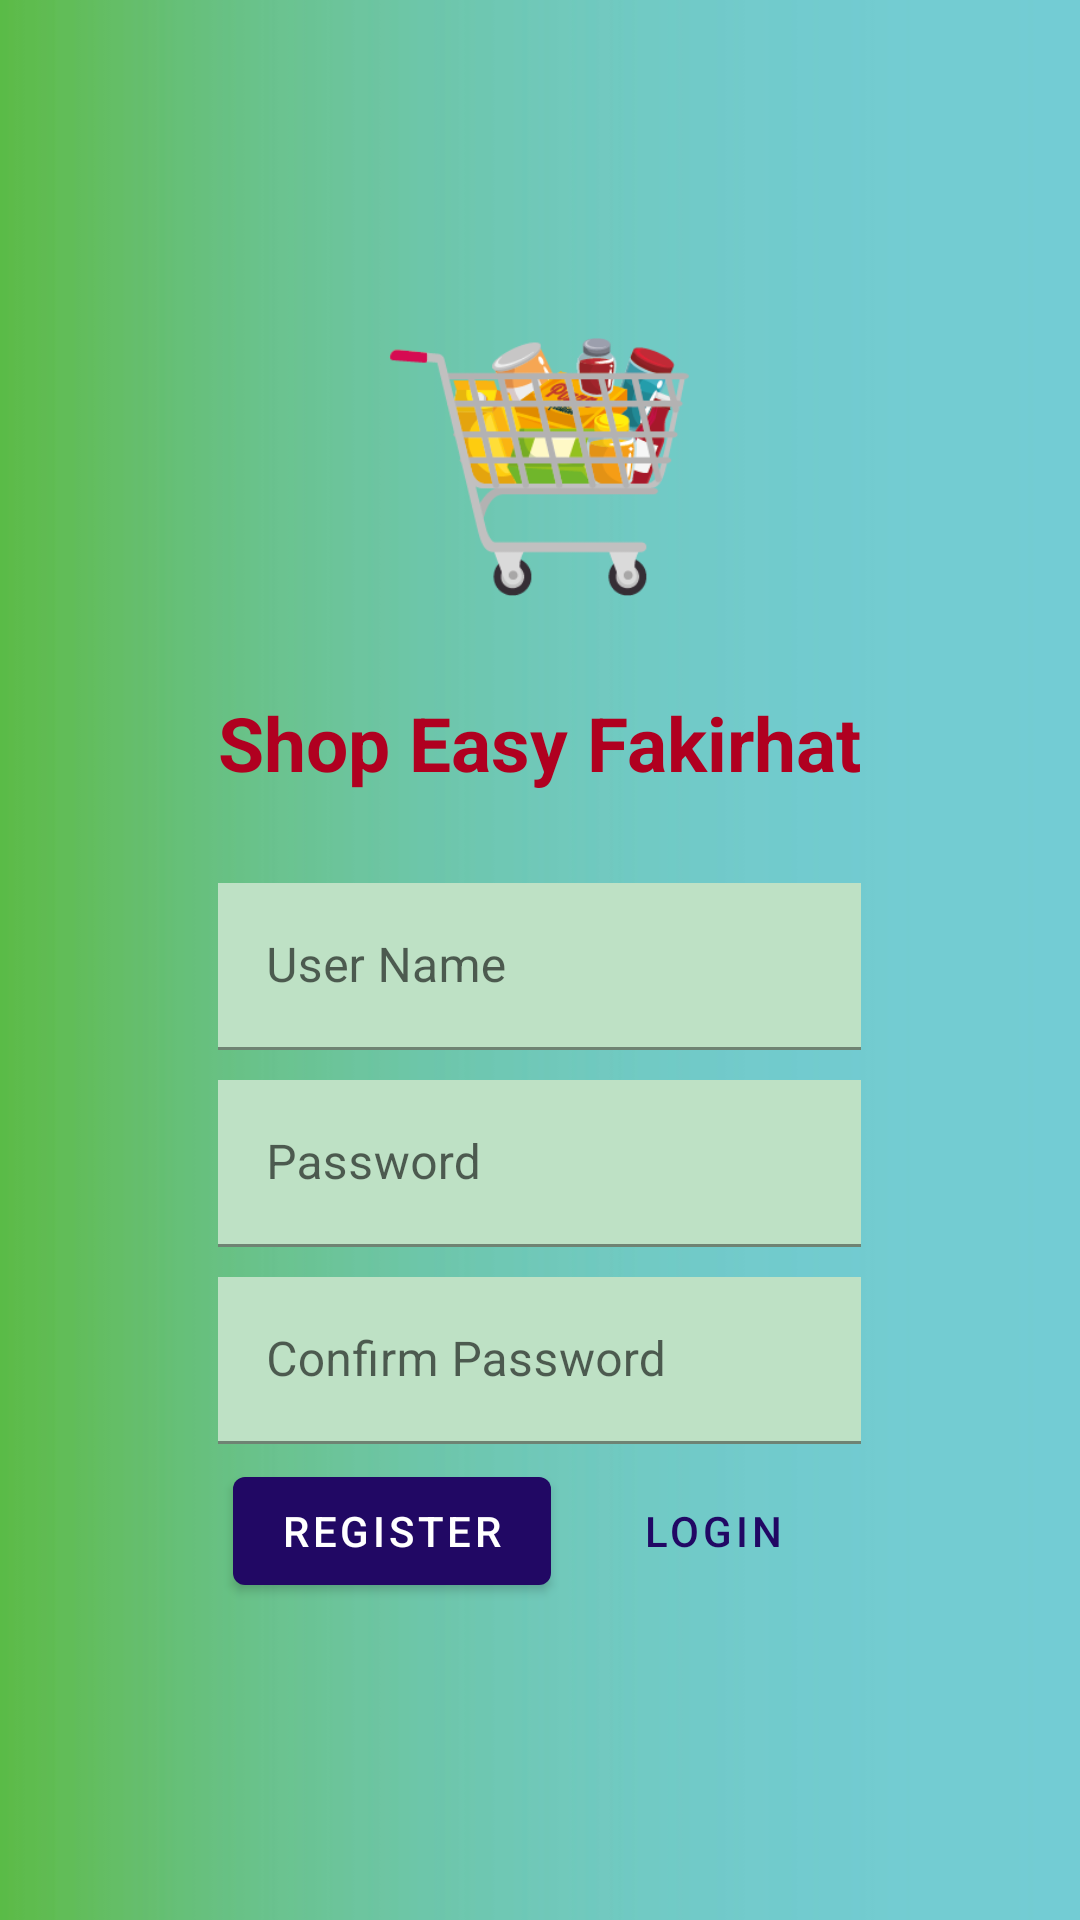

Android layout source for this screen:
<!-- AndroidManifest.xml: application theme Theme.ShopEasyEcommarceFakirhat -->
<!-- res/layout/fragment_register.xml -->
<?xml version="1.0" encoding="utf-8"?>
<ScrollView xmlns:android="http://schemas.android.com/apk/res/android"
    xmlns:app="http://schemas.android.com/apk/res-auto"
    xmlns:tools="http://schemas.android.com/tools"
    android:layout_width="match_parent"
    android:layout_height="wrap_content"
    android:background="@drawable/background"
    tools:context=".LoginFragment">

    
    <LinearLayout
        android:layout_width="wrap_content"
        android:layout_height="wrap_content"
        android:layout_gravity="center"
        android:focusableInTouchMode="true"
        android:orientation="vertical">

        <ImageView
            android:id="@+id/cart_image"
            android:layout_width="100dp"
            android:layout_height="100dp"
            android:layout_gravity="center"
            android:layout_marginTop="0dp"
            android:adjustViewBounds="true"
            android:src="@drawable/cart" />

        <TextView
            android:layout_width="wrap_content"
            android:layout_height="wrap_content"
            android:layout_gravity="center"
            android:layout_marginTop="25dp"
            android:layout_marginBottom="25dp"
            android:text="@string/shop_easy_fakirhat"
            android:textAllCaps="false"
            android:textColor="@color/design_default_color_error"
            android:textSize="25sp"
            android:textStyle="bold" />

        <com.google.android.material.textfield.TextInputLayout
            android:layout_width="match_parent"
            android:layout_height="wrap_content"
            app:boxCornerRadiusTopEnd="5dp">
            
            <com.google.android.material.textfield.TextInputEditText
                android:id="@+id/edt_user_name"
                android:layout_width="match_parent"
                android:layout_height="wrap_content"
                android:layout_marginTop="5dp"
                android:layout_marginBottom="5dp"
                android:background="#FFBEE1C5"
                android:hint="@string/user_name" />
        </com.google.android.material.textfield.TextInputLayout>

        <com.google.android.material.textfield.TextInputLayout
            android:layout_width="match_parent"
            android:layout_height="wrap_content"
            android:layout_marginTop="5dp"
            android:layout_marginBottom="5dp"
            app:boxCornerRadiusTopEnd="5dp">
            
            <com.google.android.material.textfield.TextInputEditText
                android:id="@+id/edt_password"
                android:layout_width="match_parent"
                android:layout_height="wrap_content"
                android:background="#BEE1C5"
                android:hint="@string/password"
                android:inputType="textPassword" />
        </com.google.android.material.textfield.TextInputLayout>

        <com.google.android.material.textfield.TextInputLayout
            android:layout_width="match_parent"
            android:layout_height="wrap_content"
            android:layout_marginTop="5dp"
            android:layout_marginBottom="5dp"
            app:boxCornerRadiusTopEnd="5dp">
            
            <com.google.android.material.textfield.TextInputEditText
                android:id="@+id/edt_conf_password"
                android:layout_width="match_parent"
                android:layout_height="wrap_content"
                android:background="#BEE1C5"
                android:hint="@string/confirm_password"
                android:inputType="textPassword" />
        </com.google.android.material.textfield.TextInputLayout>

        <RelativeLayout
            android:layout_width="match_parent"
            android:layout_height="wrap_content"
            android:layout_gravity="center"
            android:gravity="center">
            
            <com.google.android.material.button.MaterialButton
                android:id="@+id/btn_login"
                style="@style/Widget.MaterialComponents.Button.TextButton"
                android:layout_width="wrap_content"
                android:layout_height="wrap_content"
                android:layout_marginStart="5dp"
                android:layout_marginEnd="5dp"
                android:text="@string/login" />
            
            <com.google.android.material.button.MaterialButton

                android:id="@+id/btn_register"
                android:layout_width="wrap_content"
                android:layout_height="wrap_content"
                android:layout_marginStart="5dp"
                android:layout_marginEnd="5dp"
                android:layout_toLeftOf="@id/btn_login"
                android:text="@string/register" />
        </RelativeLayout>
    </LinearLayout>
</ScrollView>
<!-- resources referenced by this layout -->
<resources>
  <!-- drawable background: jpg bitmap (drawable, 40463 bytes) -->
  <!-- drawable cart: png bitmap (drawable, 23459 bytes) -->
  <string name="confirm_password">Confirm Password</string>
  <string name="login">Login</string>
  <string name="password">Password</string>
  <string name="register">Register</string>
  <string name="shop_easy_fakirhat">Shop Easy Fakirhat</string>
  <string name="user_name">User Name</string>
  <style name="Theme.ShopEasyEcommarceFakirhat" parent="Theme.MaterialComponents.Light.DarkActionBar">
          
          <item name="colorPrimary">@color/purple_500</item>
          <item name="colorPrimaryVariant">@color/purple_700</item>
          <item name="colorOnPrimary">@color/white</item>
          
          <item name="colorSecondary">@color/teal_200</item>
          <item name="colorSecondaryVariant">@color/teal_700</item>
          <item name="colorOnSecondary">@color/black</item>
          
          <item name="android:statusBarColor" tools:targetApi="21">?attr/colorPrimaryVariant</item>
          
      </style>
  <color name="purple_500">#210864</color>
  <color name="purple_700">#FF3700B3</color>
  <color name="white">#FFFFFFFF</color>
  <color name="teal_200">#FF03DAC5</color>
  <color name="teal_700">#FF018786</color>
  <color name="black">#FF000000</color>
</resources>
